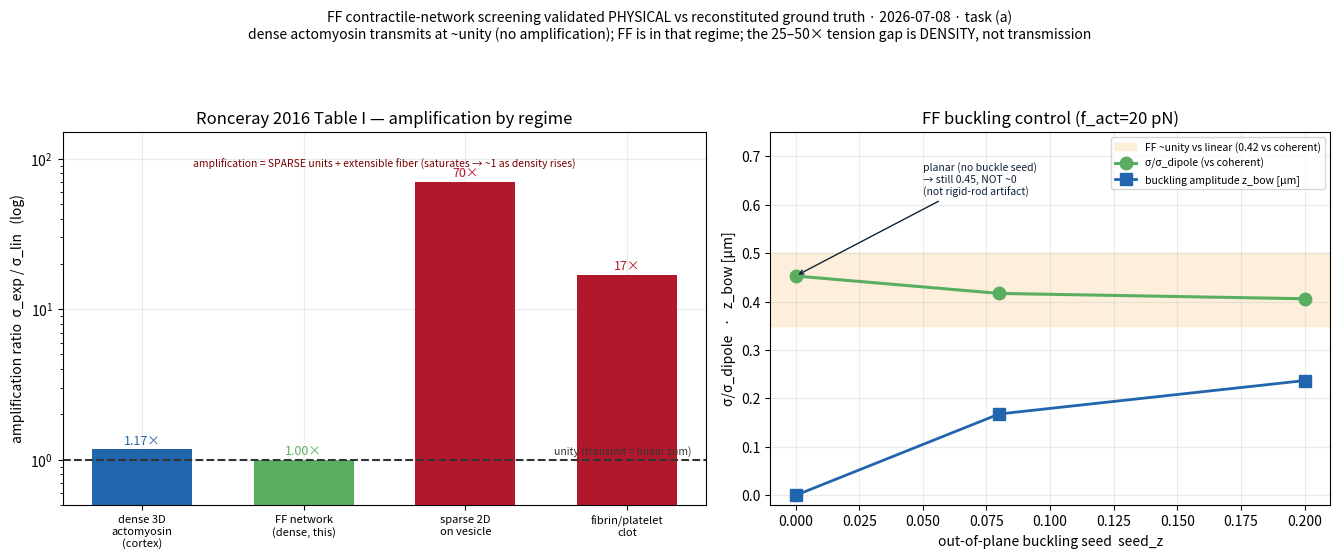

Reproduce this figure in Python. (Note: this script raises an exception after producing the figure.)
"""(a) network-screening validation figure — FF contractile transmission vs reconstituted ground truth.
Left: Ronceray 2016 Table I amplification ratio σ_exp/σ_lin by regime — the DENSE actomyosin (cortex-relevant)
regime is ~unity; the 17-70× amplification is a sparse-active-unit + extensible-fiber effect that saturates. FF
runs at the dense end → no-amplification regime. Right: FF buckling control (σ/σ_dipole vs buckling seed) — robust
~0.42-0.45, buckles when seeded (not the rigid-rod ~0 over-screening artifact). Verdict: FF screening is PHYSICAL.
"""
import numpy as np
import matplotlib
matplotlib.use("Agg")
import matplotlib.pyplot as plt

OUT = "/Users/sw1/ffn_cellsim/ffn_sim/outputs/ff/figs/ff_network_screening.png"
# Ronceray 2016 Table I
regimes = ["dense 3D\nactomyosin\n(cortex)", "FF network\n(dense, this)", "sparse 2D\non vesicle", "fibrin/platelet\nclot"]
ratios = [1.17, 1.0, 70.0, 17.0]   # FF ~unity vs linear (0.42 vs coherent ≈ 1 vs linear)
cols = ["#2166ac", "#5aae61", "#b2182b", "#b2182b"]
# FF buckling control
seed = np.array([0.00, 0.08, 0.20]); ratio_c = np.array([0.453, 0.417, 0.406]); zbow = np.array([0.0, 0.168, 0.237])

plt.rcParams.update({"font.size": 10, "axes.grid": True, "grid.alpha": 0.25, "axes.axisbelow": True})
fig, ax = plt.subplots(1, 2, figsize=(13.5, 5.6), gridspec_kw={"width_ratios": [1.15, 1]})
fig.suptitle("FF contractile-network screening validated PHYSICAL vs reconstituted ground truth · 2026-07-08 · task (a)\n"
             "dense actomyosin transmits at ~unity (no amplification); FF is in that regime; the 25–50× tension gap is DENSITY, not transmission",
             fontsize=10, y=0.99)

# A — Ronceray Table I regimes
a = ax[0]
bars = a.bar(range(len(regimes)), ratios, color=cols, width=0.62)
a.axhline(1.0, color="#333", lw=1.5, ls="--", zorder=1)
a.text(3.4, 1.05, "unity (transmit = linear sum)", fontsize=7.5, color="#333", ha="right", va="bottom")
for i, r in enumerate(ratios):
    a.text(i, r*1.08, f"{r:.2f}×" if r < 2 else f"{r:.0f}×", ha="center", fontsize=9, color=cols[i])
a.set_yscale("log"); a.set_ylim(0.5, 150)
a.set_xticks(range(len(regimes))); a.set_xticklabels(regimes, fontsize=8)
a.set_ylabel("amplification ratio  σ_exp / σ_lin   (log)")
a.set_title("Ronceray 2016 Table I — amplification by regime")
a.text(0.5, 0.93, "amplification = SPARSE units + extensible fiber (saturates → ~1 as density rises)",
       transform=a.transAxes, fontsize=7.5, color="#7a0000", ha="center", va="top")

# B — FF buckling control
a = ax[1]
a.axhspan(0.35, 0.5, color="#fde0b8", alpha=0.5, zorder=0, label="FF ~unity vs linear (0.42 vs coherent)")
a.plot(seed, ratio_c, "-o", color="#5aae61", lw=2.2, ms=9, label="σ/σ_dipole (vs coherent)")
a.plot(seed, zbow, "-s", color="#2166ac", lw=2, ms=8, label="buckling amplitude z_bow [µm]")
a.annotate("planar (no buckle seed)\n→ still 0.45, NOT ~0\n(not rigid-rod artifact)", (0.0, 0.453), (0.05, 0.62),
           fontsize=7.5, color="#123", arrowprops=dict(arrowstyle="->", color="#123"))
a.set_ylim(-0.02, 0.75); a.set_xlabel("out-of-plane buckling seed  seed_z")
a.set_ylabel("σ/σ_dipole   ·   z_bow [µm]")
a.set_title("FF buckling control (f_act=20 pN)"); a.legend(fontsize=7.5, loc="upper right")

fig.tight_layout(rect=[0, 0, 1, 0.92])
fig.savefig(OUT, dpi=120, bbox_inches="tight")
print("wrote", OUT)
